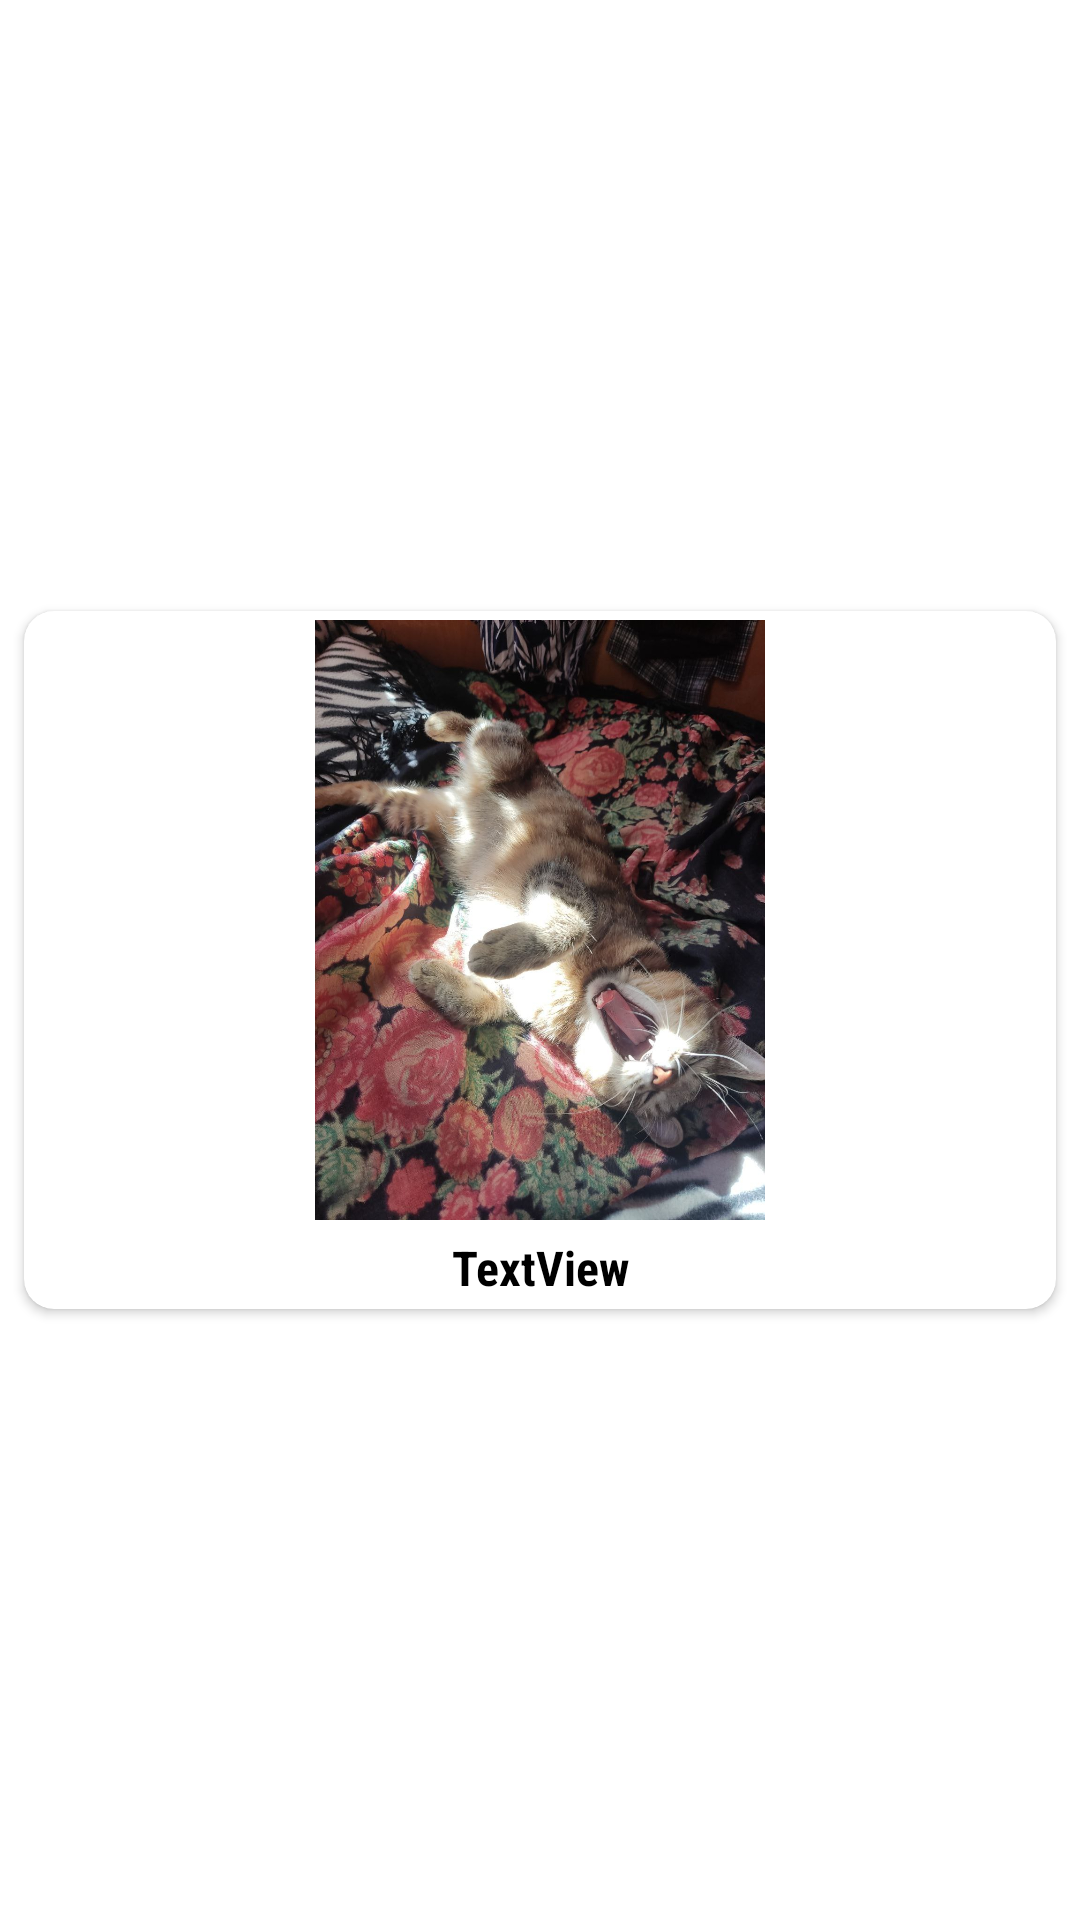

Write the Android layout XML for this screen, with the resource values it uses.
<!-- AndroidManifest.xml: application theme Theme.TrainingRecyclerView3 -->
<!-- res/layout/cat_item.xml -->
<?xml version="1.0" encoding="utf-8"?>
<androidx.constraintlayout.widget.ConstraintLayout xmlns:android="http://schemas.android.com/apk/res/android"
    xmlns:app="http://schemas.android.com/apk/res-auto"
    xmlns:tools="http://schemas.android.com/tools"
    android:layout_width="match_parent"
    android:layout_height="wrap_content"
    android:background="#FFFFFF">

    <androidx.cardview.widget.CardView
        android:layout_width="0dp"
        android:layout_height="wrap_content"
        android:layout_marginStart="8dp"
        android:layout_marginTop="8dp"
        android:layout_marginEnd="8dp"
        android:layout_marginBottom="8dp"
        app:cardCornerRadius="10dp"
        app:layout_constraintBottom_toBottomOf="parent"
        app:layout_constraintEnd_toEndOf="parent"
        app:layout_constraintStart_toStartOf="parent"
        app:layout_constraintTop_toTopOf="parent">

        <LinearLayout
            android:layout_width="match_parent"
            android:layout_height="match_parent"
            android:layout_margin="3dp"
            android:orientation="vertical">

            <ImageView
                android:id="@+id/im"
                android:layout_width="match_parent"
                android:layout_height="200dp"
                app:srcCompat="@drawable/cat_1" />

            <TextView
                android:id="@+id/tvTitle"
                android:layout_width="match_parent"
                android:layout_height="wrap_content"
                android:layout_marginTop="5dp"
                android:fontFamily="sans-serif-condensed"
                android:gravity="center"
                android:text="TextView"
                android:textColor="#000000"
                android:textSize="16sp"
                android:textStyle="bold" />
        </LinearLayout>
    </androidx.cardview.widget.CardView>
</androidx.constraintlayout.widget.ConstraintLayout>
<!-- resources referenced by this layout -->
<resources>
  <!-- drawable cat_1: jpg bitmap (drawable-v24, 245905 bytes) -->
  <style name="Theme.TrainingRecyclerView3" parent="Theme.MaterialComponents.DayNight.NoActionBar">
          
          <item name="colorPrimary">@color/purple_500</item>
          <item name="colorPrimaryVariant">@color/purple_700</item>
          <item name="colorOnPrimary">@color/white</item>
          
          <item name="colorSecondary">@color/teal_200</item>
          <item name="colorSecondaryVariant">@color/teal_700</item>
          <item name="colorOnSecondary">@color/black</item>
          
          <item name="android:statusBarColor">?attr/colorPrimaryVariant</item>
          
      </style>
  <!-- not gathered from this repository: default colours our renderer supplied (Android Studio template values) -->
  <color name="purple_500">#FF6200EE</color>
  <color name="purple_700">#FF3700B3</color>
  <color name="teal_200">#FF03DAC5</color>
  <color name="teal_700">#FF018786</color>
  <color name="black">#FF000000</color>
  <color name="white">#FFFFFFFF</color>
</resources>
